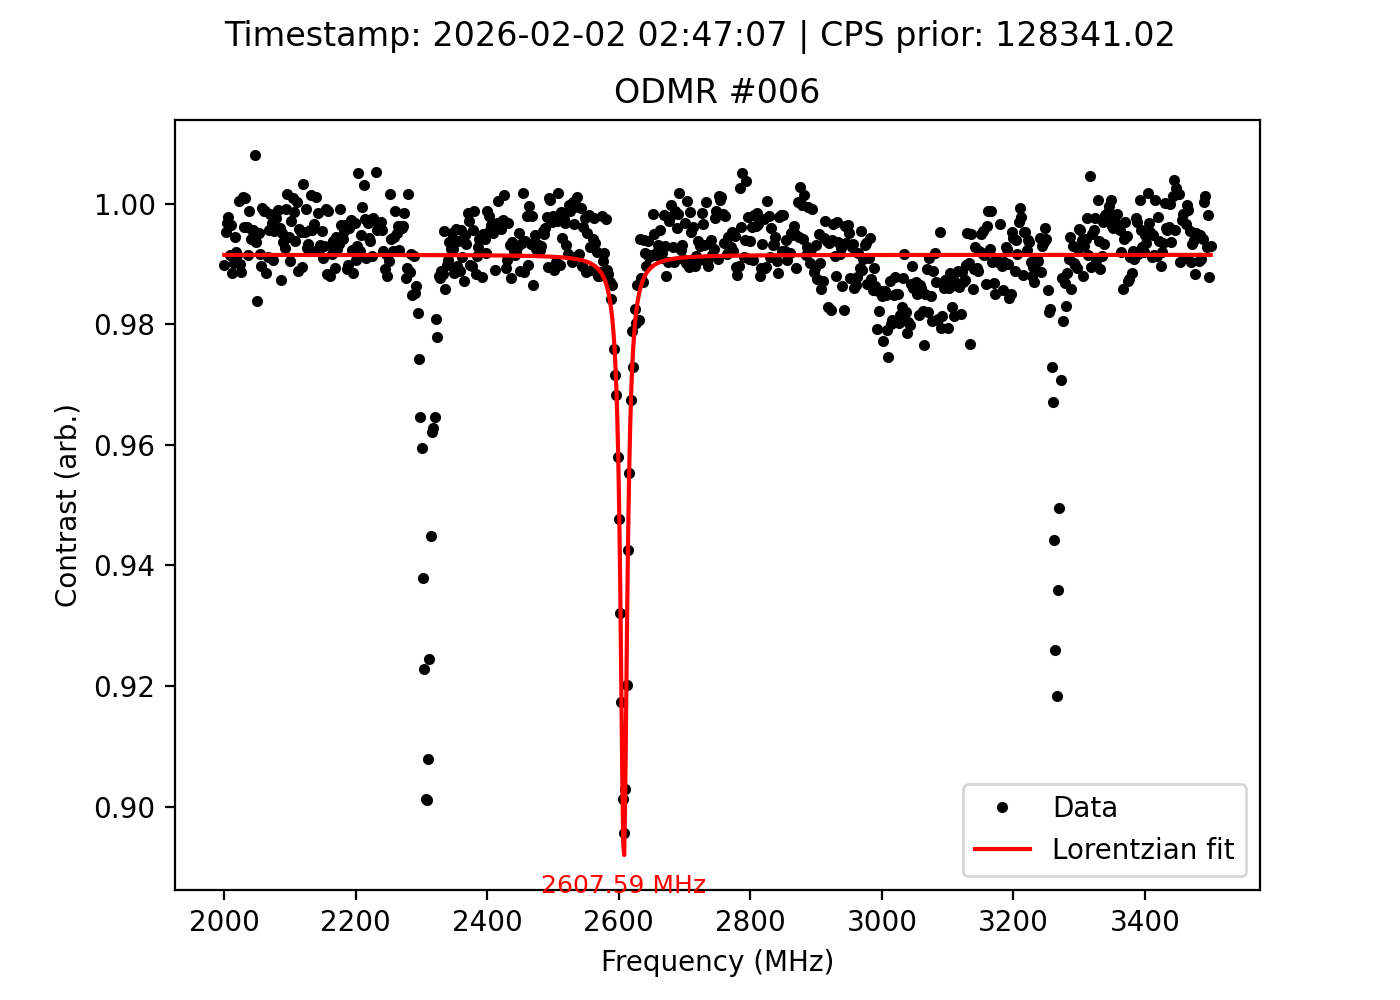

Source data for this figure (header and first rows):
frequency_MHz, signal, reference, ratio, cps_prior, timestamp
2000, 137095, 138502, 0.9898, 128341, 2026-02-02 02:47:07
2002, 137294, 137945, 0.9953, 128341, 2026-02-02 02:47:07
2004, 137353, 137787, 0.9969, 128341, 2026-02-02 02:47:07
2006, 137588, 137901, 0.9977, 128341, 2026-02-02 02:47:07
2008, 136861, 138047, 0.9914, 128341, 2026-02-02 02:47:07
2010, 137311, 137804, 0.9964, 128341, 2026-02-02 02:47:07
2012, 137329, 138935, 0.9884, 128341, 2026-02-02 02:47:07
2014, 136933, 138289, 0.9902, 128341, 2026-02-02 02:47:07
2016, 137596, 138370, 0.9944, 128341, 2026-02-02 02:47:07
2018, 137553, 138673, 0.9919, 128341, 2026-02-02 02:47:07
2020, 137943, 139118, 0.9916, 128341, 2026-02-02 02:47:07
2022, 138185, 138112, 1.001, 128341, 2026-02-02 02:47:07
2024, 137379, 138778, 0.9899, 128341, 2026-02-02 02:47:07
2026, 138274, 139863, 0.9886, 128341, 2026-02-02 02:47:07
2028, 138921, 138766, 1.001, 128341, 2026-02-02 02:47:07
2030, 139219, 139748, 0.9962, 128341, 2026-02-02 02:47:07
2032, 139171, 139036, 1.001, 128341, 2026-02-02 02:47:07
2034, 139125, 139660, 0.9962, 128341, 2026-02-02 02:47:07
2036, 138355, 139553, 0.9914, 128341, 2026-02-02 02:47:07
2038, 138709, 138880, 0.9988, 128341, 2026-02-02 02:47:07
2040, 138308, 139122, 0.9941, 128341, 2026-02-02 02:47:07
2042, 138150, 138766, 0.9956, 128341, 2026-02-02 02:47:07
2044, 137967, 138573, 0.9956, 128341, 2026-02-02 02:47:07
2046, 139018, 137904, 1.008, 128341, 2026-02-02 02:47:07
2048, 137142, 138029, 0.9936, 128341, 2026-02-02 02:47:07
2050, 136482, 138716, 0.9839, 128341, 2026-02-02 02:47:07
2052, 136855, 137520, 0.9952, 128341, 2026-02-02 02:47:07
2054, 136592, 137749, 0.9916, 128341, 2026-02-02 02:47:07
2056, 136608, 138029, 0.9897, 128341, 2026-02-02 02:47:07
2058, 136774, 136876, 0.9993, 128341, 2026-02-02 02:47:07
2060, 137176, 137349, 0.9987, 128341, 2026-02-02 02:47:07
2062, 136699, 136868, 0.9988, 128341, 2026-02-02 02:47:07
2064, 136435, 138012, 0.9886, 128341, 2026-02-02 02:47:07
2066, 136865, 138078, 0.9912, 128341, 2026-02-02 02:47:07
2068, 137115, 137715, 0.9956, 128341, 2026-02-02 02:47:07
2070, 137646, 137872, 0.9984, 128341, 2026-02-02 02:47:07
2072, 137790, 138230, 0.9968, 128341, 2026-02-02 02:47:07
2074, 137516, 138805, 0.9907, 128341, 2026-02-02 02:47:07
2076, 138290, 138915, 0.9955, 128341, 2026-02-02 02:47:07
2078, 139015, 139341, 0.9977, 128341, 2026-02-02 02:47:07
2080, 139333, 139924, 0.9958, 128341, 2026-02-02 02:47:07
2082, 138980, 139116, 0.999, 128341, 2026-02-02 02:47:07
2084, 139041, 139614, 0.9959, 128341, 2026-02-02 02:47:07
2086, 138413, 140196, 0.9873, 128341, 2026-02-02 02:47:07
2088, 139396, 140073, 0.9952, 128341, 2026-02-02 02:47:07
2090, 139337, 140223, 0.9937, 128341, 2026-02-02 02:47:07
2092, 138790, 139816, 0.9927, 128341, 2026-02-02 02:47:07
2094, 139213, 139343, 0.9991, 128341, 2026-02-02 02:47:07
2096, 139204, 138983, 1.002, 128341, 2026-02-02 02:47:07
2098, 139448, 140215, 0.9945, 128341, 2026-02-02 02:47:07
2100, 139253, 140583, 0.9905, 128341, 2026-02-02 02:47:07
2102, 139726, 140117, 0.9972, 128341, 2026-02-02 02:47:07
2104, 139771, 139641, 1.001, 128341, 2026-02-02 02:47:07
2106, 139340, 139530, 0.9986, 128341, 2026-02-02 02:47:07
2108, 140011, 140871, 0.9939, 128341, 2026-02-02 02:47:07
2110, 140473, 140425, 1, 128341, 2026-02-02 02:47:07
2112, 139102, 140663, 0.9889, 128341, 2026-02-02 02:47:07
2114, 140278, 140865, 0.9958, 128341, 2026-02-02 02:47:07
2116, 140058, 140727, 0.9952, 128341, 2026-02-02 02:47:07
2118, 139606, 141090, 0.9895, 128341, 2026-02-02 02:47:07
... 691 more rows
